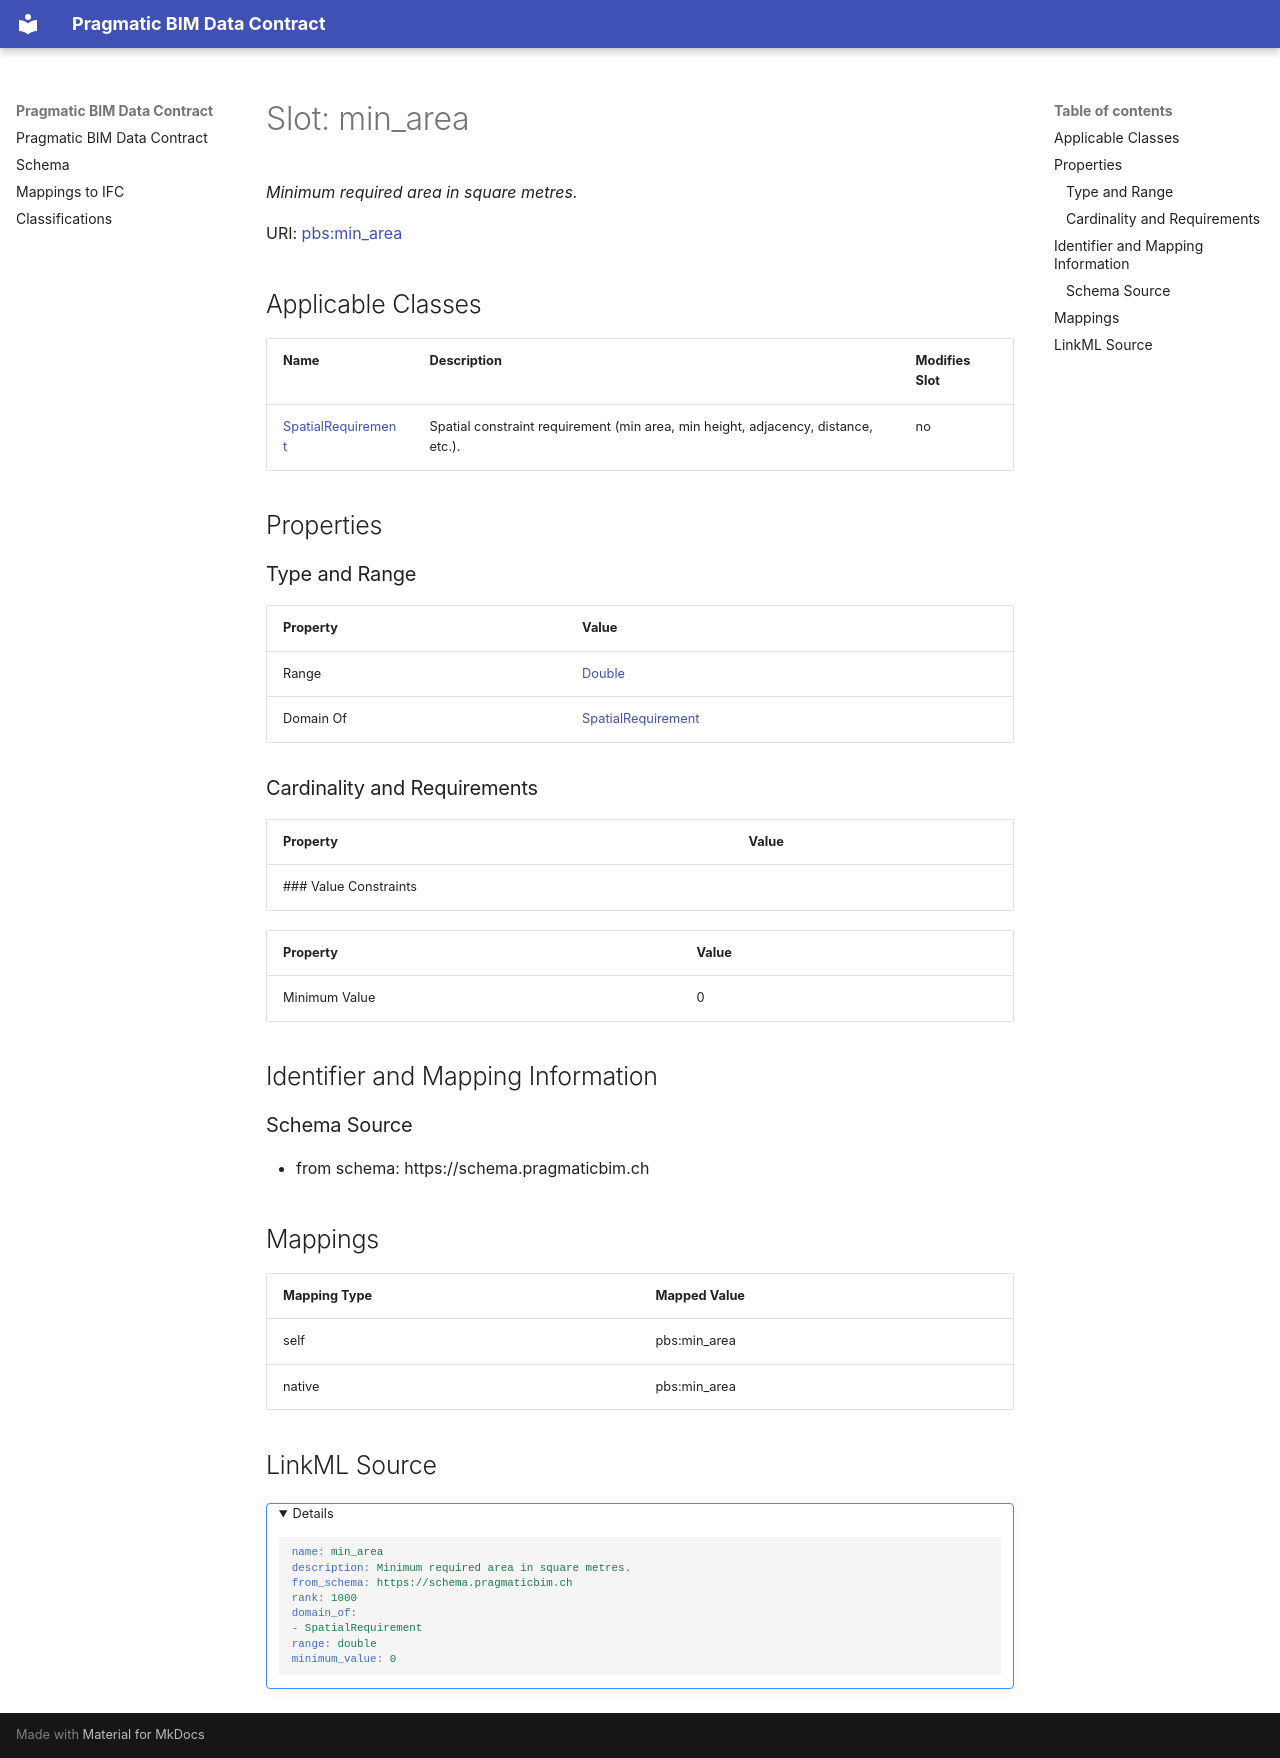

repository: pragmaticBIM/pragmatic-bim-data-contract · page: schema/min_area.html · generator: mkdocs

---
search:
  boost: 5.0
---

# Slot: min_area 


_Minimum required area in square metres._



<div data-search-exclude markdown="1">



URI: [pbs:min_area](https://schema.pragmaticbim.ch/min_area)
<!-- no inheritance hierarchy -->





## Applicable Classes

| Name | Description | Modifies Slot |
| --- | --- | --- |
| [SpatialRequirement](SpatialRequirement.md) | Spatial constraint requirement (min area, min height, adjacency, distance, etc.). |  no  |






## Properties

### Type and Range

| Property | Value |
| --- | --- |
| Range | [Double](Double.md) |
| Domain Of | [SpatialRequirement](SpatialRequirement.md) |

### Cardinality and Requirements

| Property | Value |
| --- | --- |
### Value Constraints

| Property | Value |
| --- | --- |
| Minimum Value | 0 |












## Identifier and Mapping Information





### Schema Source


* from schema: https://schema.pragmaticbim.ch




## Mappings

| Mapping Type | Mapped Value |
| ---  | ---  |
| self | pbs:min_area |
| native | pbs:min_area |




## LinkML Source

<details>
```yaml
name: min_area
description: Minimum required area in square metres.
from_schema: https://schema.pragmaticbim.ch
rank: 1000
domain_of:
- SpatialRequirement
range: double
minimum_value: 0

```
</details></div>
